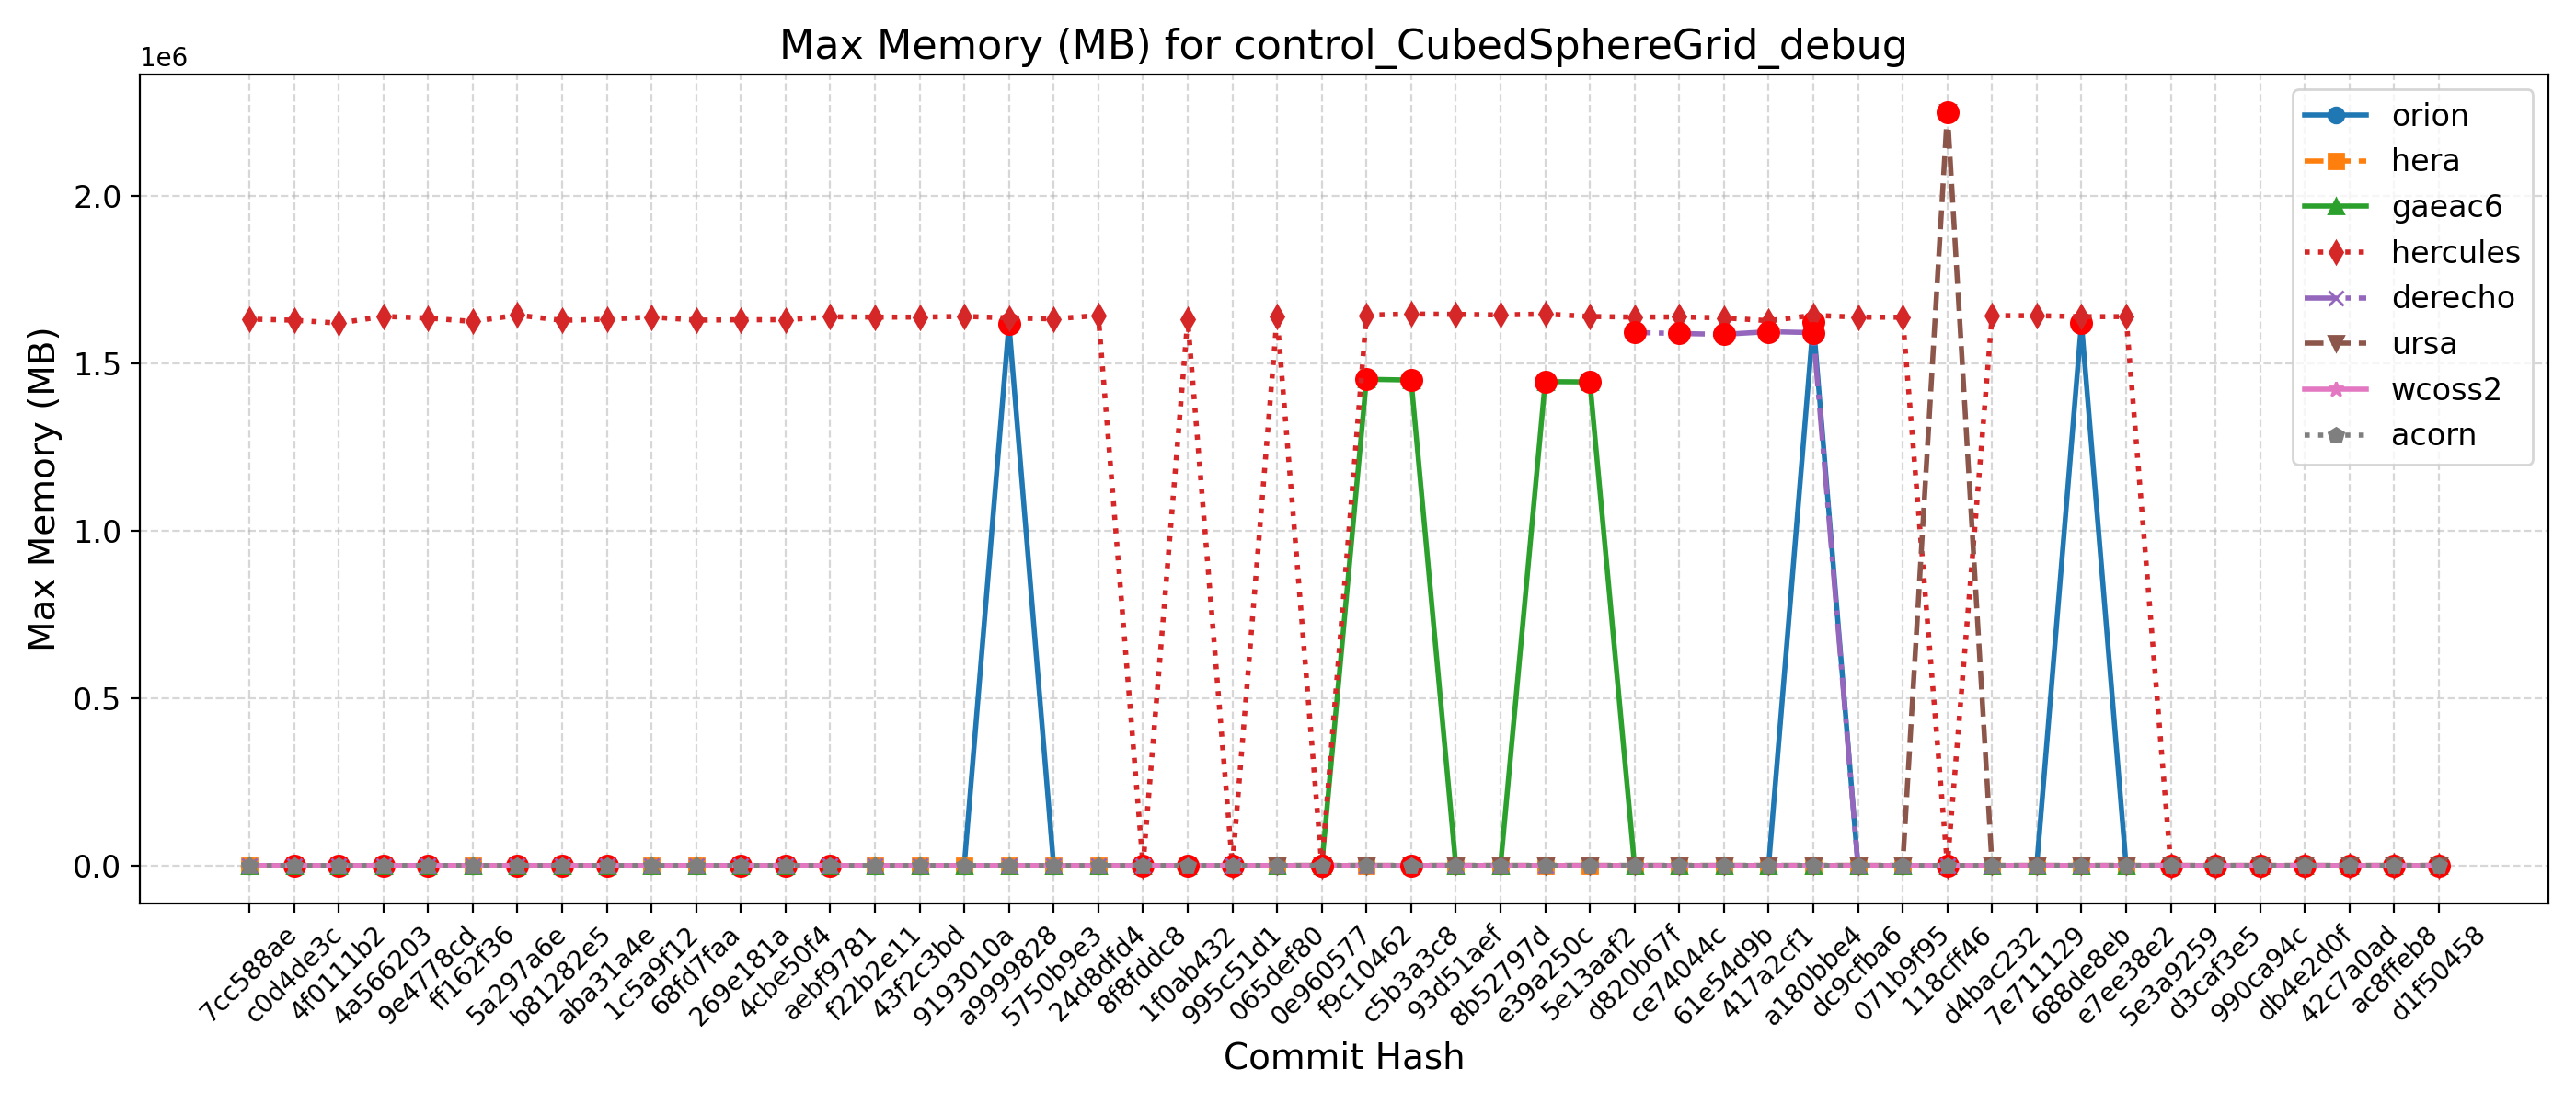

Data behind this chart, as committed beside it:
Hash, Date, Message, orion, hera, gaeac6, hercules, derecho, ursa, wcoss2, acorn
d1f50458, 2025-09-23, Automatically add new PRs to WM PR Proje…, 1622, 1747, 1451, 1638, , 2247, 1602, 1611
ac8ffeb8, 2025-09-23, Update default_vars for stochastic physi…, 1622, 1747, 1451, 1638, , 2247, 1602, 1611
42c7a0ad, 2025-09-22, Send surface ocean currents to ATM for S…, 1613, 1747, 1451, 1644, , 2249, 1608, 1610
db4e2d0f, 2025-09-18, Replace icplocn2atm (integer) with use_o…, 1618, 1743, 1451, 1646, , 2250, 1598, 1615
990ca94c, 2025-09-16, Update tests such that LSM and LANDICE a…, 1622, 1746, 1452, 1638, , 2250, 1608, 1608
d3caf3e5, 2025-09-15, update mom6 to its main repo. 20250818 c…, 1625, 1744, 1454, 1637, , 2245, 1604, 1611
5e3a9259, 2025-09-10, Introduce tuning parameter for convectiv…, 1623, 1741, 1454, 1641, , 2258, 1602, 1610
e7ee38e2, 2025-09-08, Scale-aware 3DTKE EDMF and TTE-EDMF GFS …, 1623, 1750, 1457, 1640136, , 2249, 1602, 1609
688de8eb, 2025-09-04, Fix default cdmbgwd settings (#2788), 1621964, 1741, 1453, 1639936, 1593, 2232, 1603, 1610
7e711129, 2025-09-02, Use container with spack stack 1.9.2 (#2…, 1622, 1748, 1456, 1642940, 1593, 2249, 1609, 1611
d4bac232, 2025-08-29, MPAS dycore + Atmosphere Generalization …, 1622, 1748, 1456, 1642940, 1593, 2249, 1609, 1611
118cff46, 2025-08-25, Add FV3 grid mask for regional domains t…, 1625, 1752, 1449, 1644, 1597, 2251168, 1610, 1606
071b9f95, 2025-08-22, Fix Restart IAU and Ultra-Low Reproducib…, 1622, 1749, 1453, 1638236, 1590, 2249, 1610, 1607
dc9cfba6, 2025-08-19, Update CICE through 2025-07 and switch t…, 1617, 1750, 1454, 1638540, 1590, 2242, 1610, 1607
a180bbe4, 2025-08-15, FV3: Fix Prate_avg and UPP call freq + F…, 1623144, 1740, 1450, 1643976, 1592344, 2250, 1612, 1611
417a2cf1, 2025-08-13, Fix conus13km tests restart and decompos…, 1621, 1744, 1457, 1627904, 1595180, 2238, 1609, 1612
61e54d9b, 2025-08-11, Add two-way ocean-wave coupling feature …, 1618, 1740, 1449, 1636412, 1587292, 2247, 1611, 1610
ce74044c, 2025-08-06, Create a user-friendly "process model" t…, 1623, 1753, 1452, 1639220, 1589740, 2245, 1609, 1611
d820b67f, 2025-08-01, Update GOCART to v2.4.3 (#2819), 1619, 1751, 1454, 1638632, 1592928, 2252, 1610, 1615
5e13aaf2, 2025-07-29, Update DATM meshes and switch to bilinea…, 1621, 1743, 1445208, 1640540, , 2231, 1612, 1611
e39a250c, 2025-07-24, Update FV3 hash to include UPP ss192/Urs…, 1619, 1739, 1446140, 1647892, 1596, 2260, 1611, 1610
8b52797d, 2025-07-21, Combination of 2684,2707,2771 (MERRA2 3-…, 1620, 1744, 1457, 1645048, 1595, 2244, 1611, 1610
93d51aef, 2025-07-17, Exporting Canopy Variables from AQM to F…, 1615, 1748, 1451, 1646956, 1594, 2251, 1614, 1610
c5b3a3c8, 2025-07-14, GFDLMP-v3 and TEMPO MP microphysics (#25…, 1621, 1747, 1450772, 1647968, 1597, 2244, 1619, 1612
f9c10462, 2025-07-11, Combination of several CCPP-physics PRs …, 1623, 1734, 1453064, 1644532, 1588, 2247, 1618, 1616
0e960577, 2025-07-09, Combination #2777 (maintask writes CMEPS…, 1624, 1742, 1455, 1650, 1587, 2240, 1620, 1614
065def80, 2025-07-07, Port UFS-WM to Ursa (#2471), 1629, 1720, 1455, 1640552, 1590, 2246, 1606, 1615
995c51d1, 2025-07-03, Upgrade UFS-WM to spack-stack/1.9.2 (#26…, 1629, 1720, 1455, 1648, 1590, , 1606, 1615
1f0ab432, 2025-07-01, Reduce WW3 memory use (#2624), 1613, 1638, 1455, 1632340, 1601, , 1622, 1607
8f8fddc8, 2025-06-30, Bring in scale-aware 3DTKE related chang…, 1617, 1640, 1451, 1645, 1599, , 1605, 1612
24d8dfd4, 2025-06-26, Slight modification in orographic gravit…, 1617, 1625, 1454, 1643476, 1602, , 1611, 1606
5750b9e3, 2025-06-20, gcycle update (#2747), 1616, 1636, 1455, 1633376, 1602, , 1613, 1606
a9999828, 2025-06-12, Add a new parameter in dycore to control…, 1619156, 1621, 1448, 1636216, 1596, , 1602, 1607
9193010a, 2025-06-06, In Noah-MP, set zero for canopy liquid a…, 1616, 1627, 1452, 1640824, , , 1602, 1610
43f2c3bd, 2025-06-04, Urgent Documentation Update for HSD Capa…, 1606, 1638, 1454, 1638568, 1600, , 1602, 1608
f22b2e11, 2025-06-02, Bug fix for surface roughness calculatio…, 1606, 1638, 1454, 1638568, 1600, , 1602, 1608
aebf9781, 2025-05-27, Fix bug to improve wave initialization b…, 1621, 1600, 1452, 1639608, 1595, , 1608, 1611
4cbe50f4, 2025-05-23, Add idealized, regional tropical cyclone…, 1617, 1598, 1453, 1630824, 1602, , 1601, 1606
269e181a, 2025-05-23, Add GFSv17 IAU restart tests without wav…, 1617, 1598, 1453, 1630824, 1602, , 1601, 1606
68fd7faa, 2025-05-15, Enable Hera, Hercules Gnu tests: cpld_de…, 1619, 1626, 1451, 1629608, 1601, , 1609, 1608
1c5a9f12, 2025-05-09, Add "ultra low" coupled configurations t…, 1619, 1628, 1451, 1639008, 1601, , 1609, 1608
aba31a4e, 2025-05-06, Resolve miscellaneous WM issues and upda…, 1611, 1603, 1458, 1632364, 1603, , 1608, 1604
b81282e5, 2025-05-05, Switch to vector remapping and bilinear …, 1611, 1603, 1458, 1629060, 1603, , 1608, 1604
5a297a6e, 2025-05-02, improve coupled model startup cost for w…, 1610, 1597, 1455, 1644652, 1597, , 1609, 1605
ff162f36, 2025-05-01, NSSL MP scheme updates + Stochastic Phys…, 1609, 1610, 1453, 1625600, 1601, , 1609, 1605
9e4778cd, 2025-04-25, Loosen restriction on optional arguments…, 1618, 1604, 1455, 1635892, 1597, , 1608, 1607
4a566203, 2025-04-23, CMake Atmosphere Dycore Generalization +…, 1603, 1603, 1456, 1640712, 1598, , 1608, 1610
4f0111b2, 2025-04-21, Add CMEPS log file at restart write; IAU…, 1617, 1598, 1455, 1620744, 1602, , 1606, 1605
c0d4de3c, 2025-04-18, Update mom6 to its main repository 20250…, 1610, 1602, 1455, 1629428, 1599, , 1606, 1606
7cc588ae, 2025-04-16, Add PIO configuration variables for CMEP…, 1616, 1630, 1447, 1632824, 1603, , 1608, 1608
